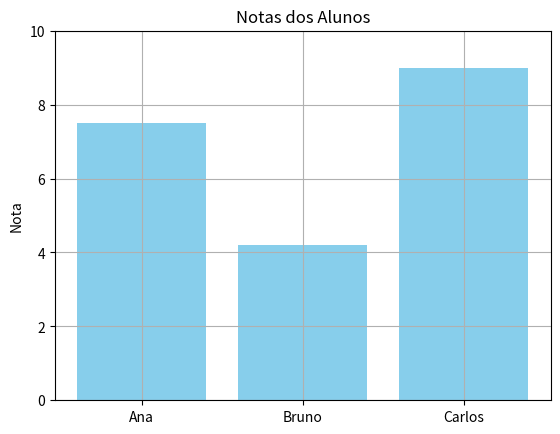

Here is the Python script that generated this plot:
import pandas as pd
import numpy as np
import matplotlib.pyplot as plt

print("? Anaconda estل funcionando no VS Code!")

# Criando um pequeno DataFrame
df = pd.DataFrame({
    'Aluno': ['Ana', 'Bruno', 'Carlos'],
    'Nota': [7.5, 4.2, 9.0]
})

print("\n?? DataFrame:")
print(df)

# Grلfico simples para testar o matplotlib
plt.bar(df['Aluno'], df['Nota'], color='skyblue')
plt.title('Notas dos Alunos')
plt.ylabel('Nota')
plt.ylim(0, 10)
plt.grid(True)
plt.show()